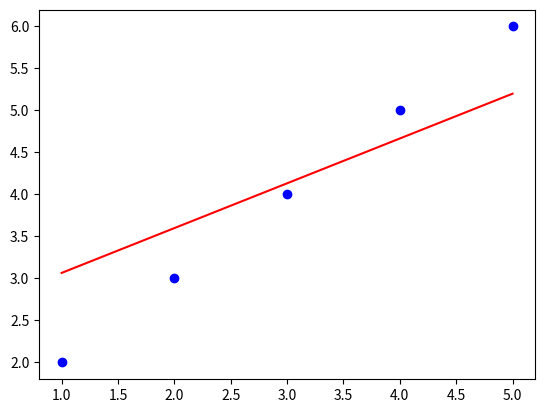

Write the Python code that produced this figure.
import numpy as np
import matplotlib.pyplot as plt

# Generate random data
x = np.array([1, 2, 3, 4, 5])
y = np.array([2, 3, 4, 5, 6])

# Initialize variables
a = 0
c = 0
alpha = 0.0001
iterationCount = 9000

# Iterate through the data and update the values of a and c
for w in range(iterationCount):
    diffVal_1 = 0
    diffVal_2 = 0
    for i in range(len(x)):
        y_val = (a * x[i]) + c
        diffVal_1 = diffVal_1 + ((y_val - y[i]))
        diffVal_2 = diffVal_2 + ((y_val - y[i]) * x[i])
    a = a - (alpha / len(x)) * diffVal_1
    c = c - (alpha / len(x)) * diffVal_2

# Predict the output for the training data
y_pred = (a * x) + c

# Create a scatter plot with a line to compare the real value and the expected value
plt.scatter(x, y, color="blue")
plt.plot(x, y_pred, color="red")

# Show the scatter plot
plt.show()